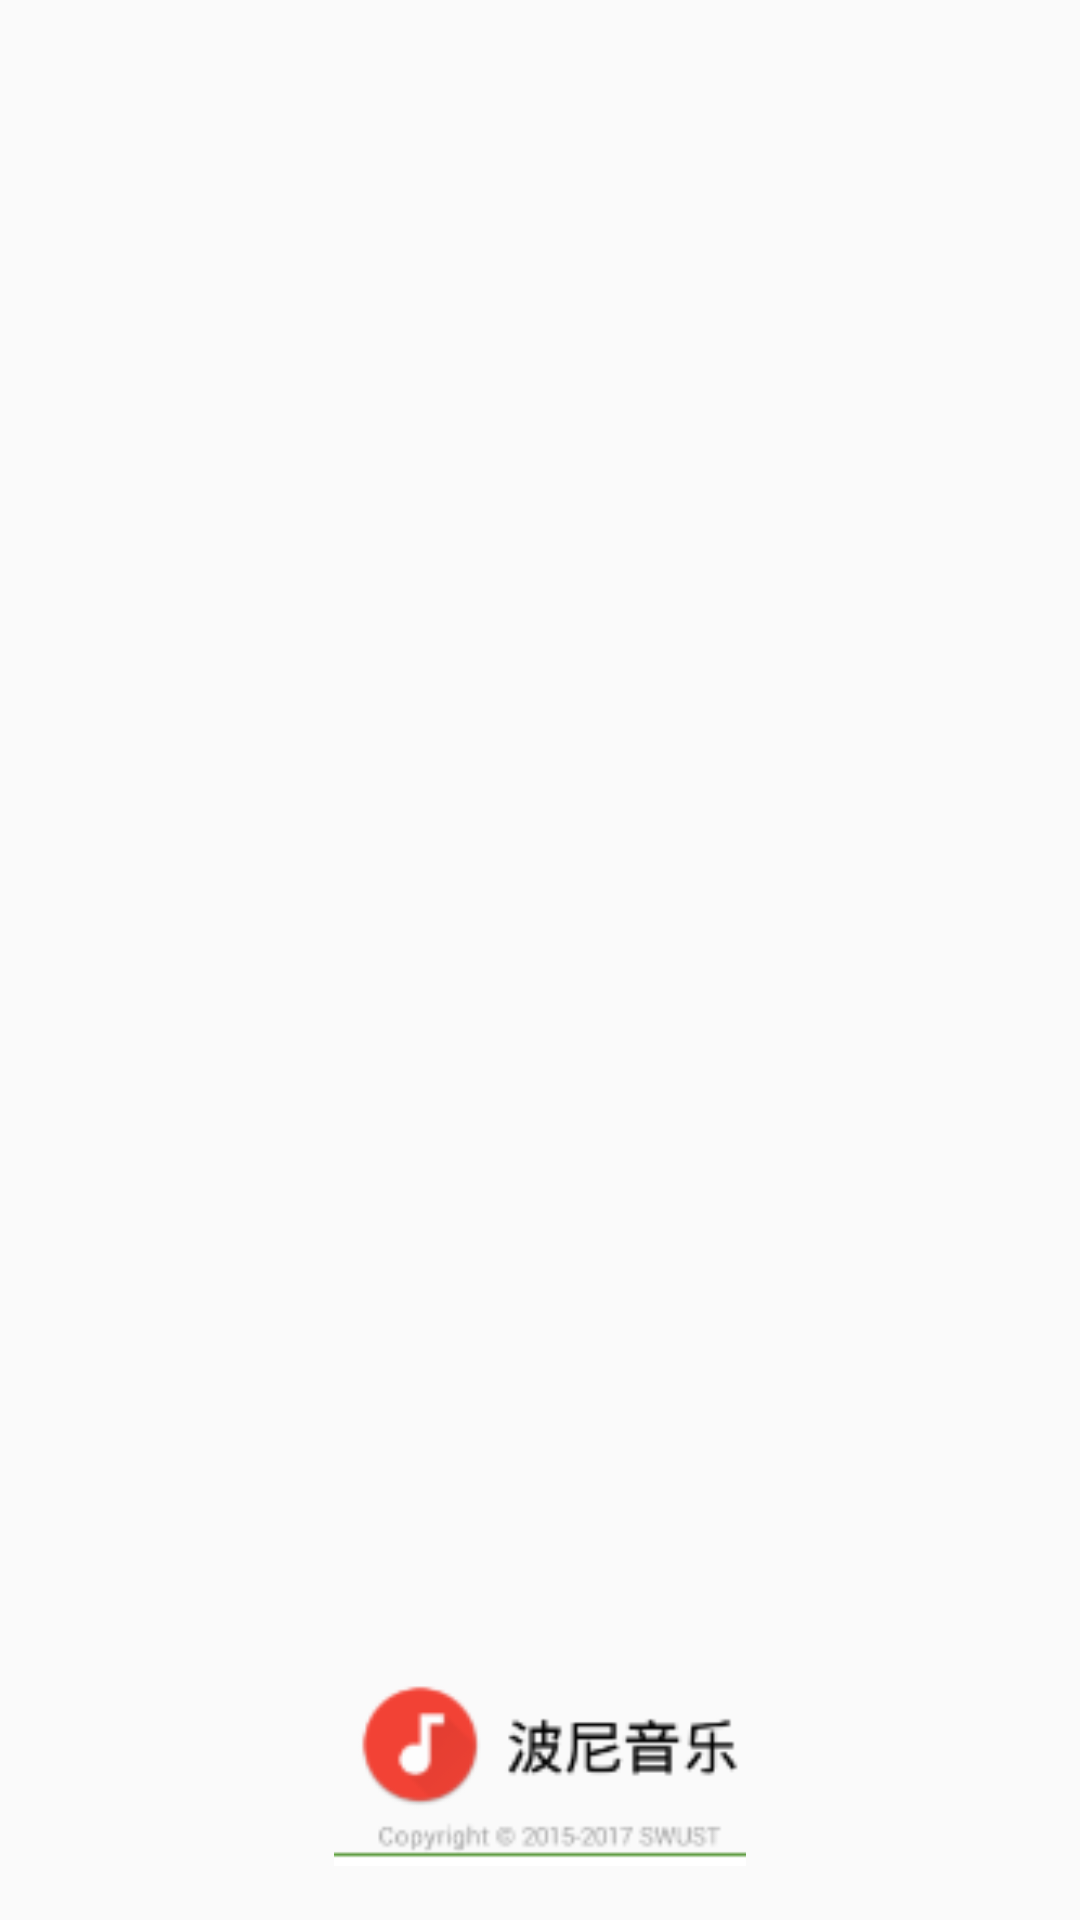

Reconstruct the res/layout file that produces this screen, plus the resources it refers to.
<!-- AndroidManifest.xml: application theme AppThemea -->
<!-- res/layout/activity_main_hello.xml -->
<?xml version="1.0" encoding="utf-8"?>
<RelativeLayout xmlns:android="http://schemas.android.com/apk/res/android"
    xmlns:tools="http://schemas.android.com/tools"
    android:layout_width="match_parent"
    android:layout_height="match_parent"
    android:fitsSystemWindows="true"
    android:clipToPadding="true"
    >

    <ImageView
        android:layout_width="200dp"
        android:layout_height="65dp"
        android:src="@mipmap/hello"
        android:layout_marginBottom="18dp"
        android:layout_alignParentBottom="true"
        android:layout_centerHorizontal="true" />


</RelativeLayout>
<!-- resources referenced by this layout -->
<resources>
  <!-- mipmap hello: bmp bitmap (mipmap-hdpi, 23108 bytes) -->
  <style name="AppThemea" parent="Theme.AppCompat.Light.NoActionBar" />
</resources>
